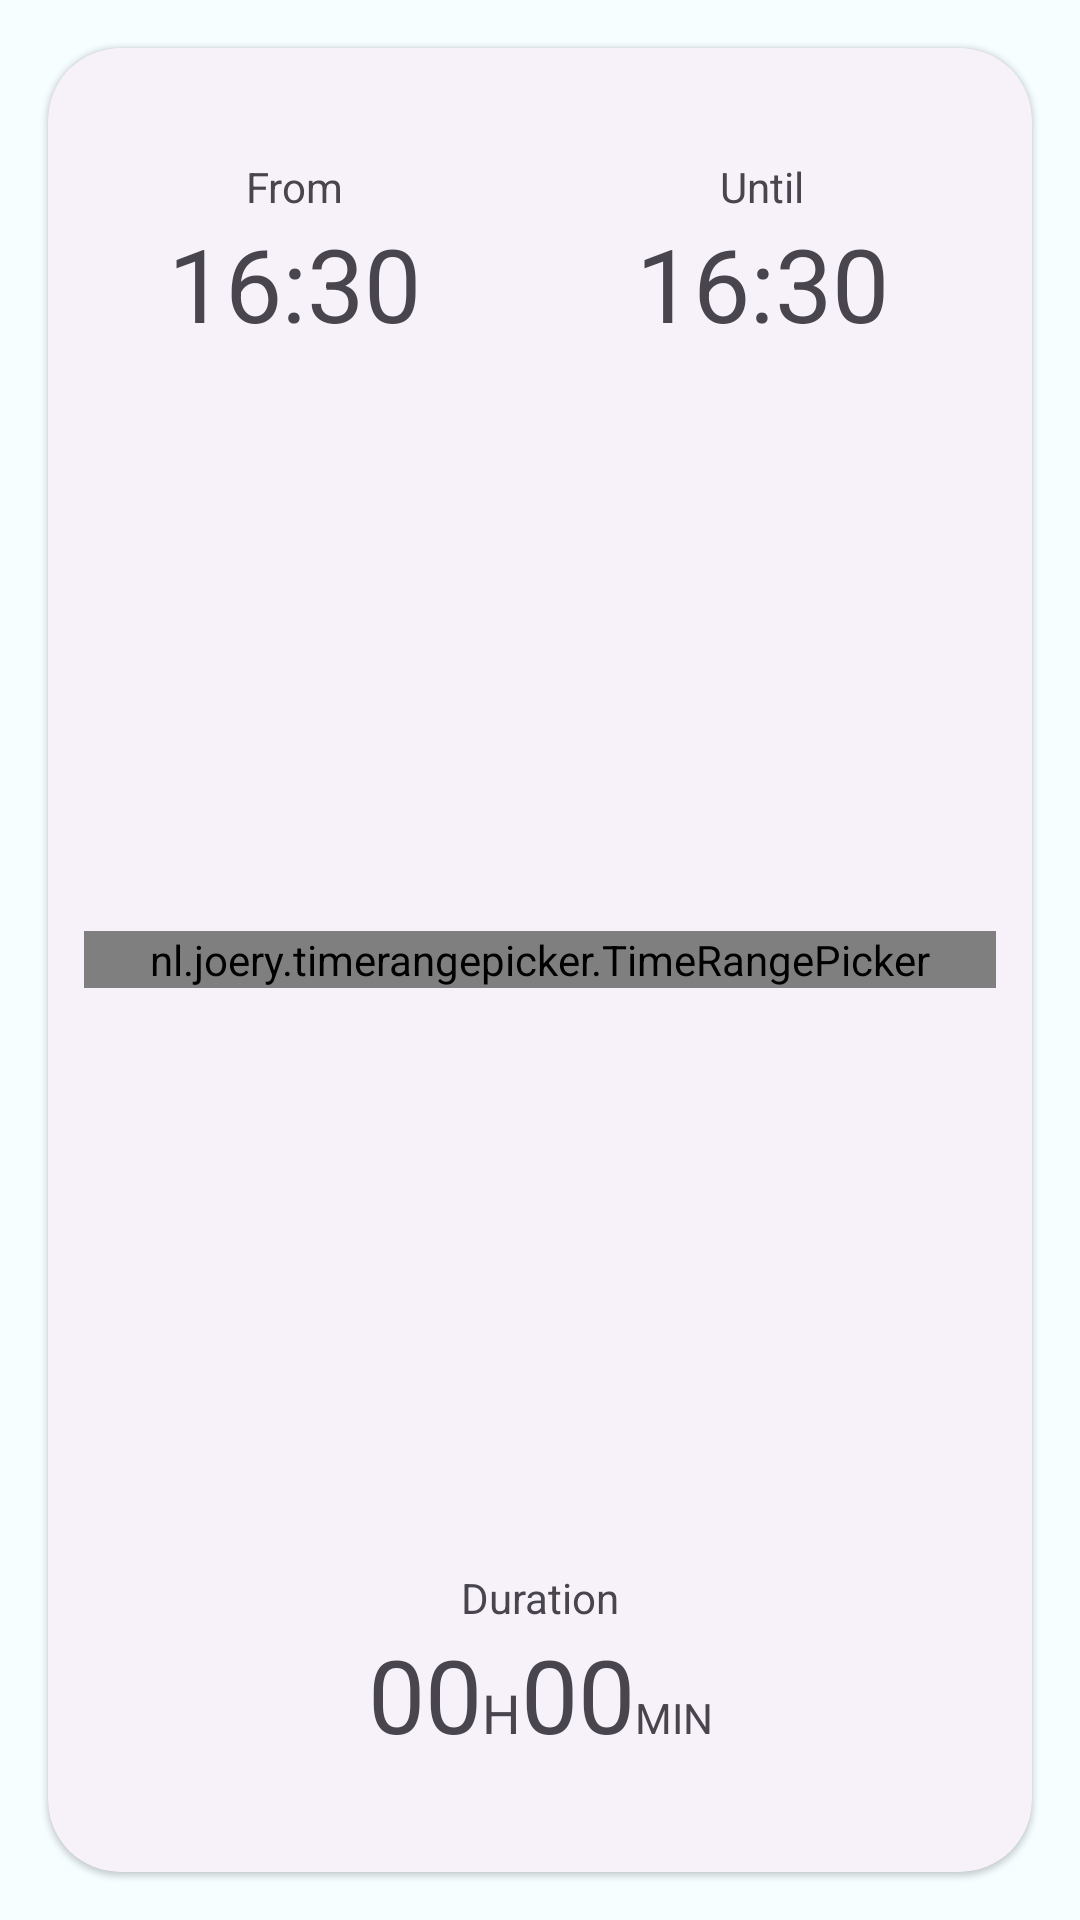

Reconstruct the res/layout file that produces this screen, plus the resources it refers to.
<!-- AndroidManifest.xml: application theme Theme.MyEnergy -->
<!-- res/layout/fragment_charge_plan_time.xml -->
<?xml version="1.0" encoding="utf-8"?>
<FrameLayout xmlns:android="http://schemas.android.com/apk/res/android"
    xmlns:app="http://schemas.android.com/apk/res-auto"
    xmlns:tools="http://schemas.android.com/tools"
    android:id="@+id/cp_lbl_MIN"
    android:layout_width="match_parent"
    android:layout_height="match_parent"
    tools:context=".ui.charging.plan.ChargePlanTimeFragment">

    <com.google.android.material.card.MaterialCardView
        style="@style/Widget.Material3.CardView.Elevated"
        android:layout_width="match_parent"
        android:layout_height="match_parent"
        android:layout_margin="16dp"
        app:cardCornerRadius="24dp">

        <FrameLayout
            android:layout_width="match_parent"
            android:layout_height="match_parent">

            <nl.joery.timerangepicker.TimeRangePicker
                android:id="@+id/picker"
                android:layout_width="match_parent"
                android:layout_height="wrap_content"
                android:layout_gravity="center"
                android:layout_margin="12dp"
                app:trp_clockFace="APPLE"
                app:trp_maxDurationMinutes="1440"
                app:trp_sliderColor="@color/variant_gray"
                app:trp_sliderRangeGradientEnd="@color/variant_yellow_dark"
                app:trp_sliderRangeGradientMiddle="@color/variant_yellow"
                app:trp_sliderRangeGradientStart="@color/variant_yellow_dark"
                app:trp_sliderWidth="36dp"
                app:trp_thumbColor="@color/variant_yellow_dark"
                app:trp_thumbIconEnd="@drawable/battery_full"
                app:trp_thumbIconStart="@drawable/battery_empty"
                app:trp_thumbIconSize="24dp"
                app:trp_thumbSize="32dp"
                app:trp_thumbSizeActiveGrow="1.4"
                app:trp_stepTimeMinutes="5"/>

            <androidx.constraintlayout.widget.ConstraintLayout
                android:id="@+id/trp"
                android:layout_width="match_parent"
                android:layout_height="match_parent">

                <androidx.constraintlayout.widget.ConstraintLayout
                    android:layout_width="0dp"
                    android:layout_height="wrap_content"
                    android:layout_marginStart="16dp"
                    android:layout_marginTop="16dp"
                    android:layout_marginEnd="16dp"
                    app:layout_constraintBottom_toTopOf="@+id/cp_guide_20pc"
                    app:layout_constraintEnd_toStartOf="@id/cp_guide_center"
                    app:layout_constraintStart_toStartOf="parent"
                    app:layout_constraintTop_toTopOf="parent">

                    <TextView
                        android:id="@+id/cp_lbl_from"
                        android:layout_width="wrap_content"
                        android:layout_height="wrap_content"
                        android:autoSizeTextType="uniform"
                        android:maxLines="1"
                        android:text="@string/cp_title_from"
                        android:textAlignment="center"
                        app:layout_constraintEnd_toEndOf="parent"
                        app:layout_constraintStart_toStartOf="parent"
                        app:layout_constraintTop_toTopOf="parent" />

                    <TextView
                        android:id="@+id/cp_info_from"
                        android:layout_width="wrap_content"
                        android:layout_height="wrap_content"
                        android:autoSizeTextType="uniform"
                        android:maxLines="1"
                        android:text="16:30"
                        android:textAlignment="center"
                        android:textAppearance="@style/TextAppearance.AppCompat.Display1"
                        app:layout_constraintBottom_toBottomOf="parent"
                        app:layout_constraintEnd_toEndOf="parent"
                        app:layout_constraintStart_toStartOf="parent"
                        app:layout_constraintTop_toBottomOf="@+id/cp_lbl_from"
                        tools:ignore="HardcodedText" />
                </androidx.constraintlayout.widget.ConstraintLayout>

                <androidx.constraintlayout.widget.ConstraintLayout
                    android:layout_width="0dp"
                    android:layout_height="wrap_content"
                    android:layout_marginTop="16dp"
                    android:layout_marginEnd="16dp"
                    app:layout_constraintBottom_toTopOf="@+id/cp_guide_20pc"
                    app:layout_constraintEnd_toEndOf="parent"
                    app:layout_constraintStart_toEndOf="@id/cp_guide_center"
                    app:layout_constraintTop_toTopOf="parent">

                    <TextView
                        android:id="@+id/cp_lbl_until"
                        android:layout_width="wrap_content"
                        android:layout_height="wrap_content"
                        android:autoSizeTextType="uniform"
                        android:maxLines="1"
                        android:text="@string/cp_title_until"
                        android:textAlignment="center"
                        app:layout_constraintEnd_toEndOf="parent"
                        app:layout_constraintStart_toStartOf="parent"
                        app:layout_constraintTop_toTopOf="parent" />

                    <TextView
                        android:id="@+id/cp_info_until"
                        android:layout_width="wrap_content"
                        android:layout_height="wrap_content"
                        android:autoSizeTextType="uniform"
                        android:maxLines="1"
                        android:text="16:30"
                        android:textAlignment="center"
                        android:textAppearance="@style/TextAppearance.AppCompat.Display1"
                        app:layout_constraintBottom_toBottomOf="parent"
                        app:layout_constraintEnd_toEndOf="parent"
                        app:layout_constraintStart_toStartOf="parent"
                        app:layout_constraintTop_toBottomOf="@+id/cp_lbl_until"
                        tools:ignore="HardcodedText" />
                </androidx.constraintlayout.widget.ConstraintLayout>

                <androidx.constraintlayout.widget.ConstraintLayout
                    android:layout_width="wrap_content"
                    android:layout_height="wrap_content"
                    android:layout_marginStart="16dp"
                    android:layout_marginEnd="16dp"
                    android:layout_marginBottom="16dp"
                    app:layout_constraintBottom_toBottomOf="parent"
                    app:layout_constraintEnd_toEndOf="parent"
                    app:layout_constraintStart_toStartOf="parent"
                    app:layout_constraintTop_toTopOf="@+id/cp_guide_80pc">

                    <TextView
                        android:id="@+id/cp_lbl_duration"
                        android:layout_width="wrap_content"
                        android:layout_height="wrap_content"
                        android:autoSizeTextType="uniform"
                        android:maxLines="1"
                        android:text="@string/cp_title_duration"
                        android:textAlignment="center"
                        app:layout_constraintEnd_toEndOf="parent"
                        app:layout_constraintStart_toStartOf="parent"
                        app:layout_constraintTop_toTopOf="parent" />

                    <LinearLayout
                        android:layout_width="wrap_content"
                        android:layout_height="wrap_content"
                        android:gravity="top"
                        android:orientation="horizontal"
                        app:layout_constraintBottom_toBottomOf="parent"
                        app:layout_constraintEnd_toEndOf="parent"
                        app:layout_constraintStart_toStartOf="parent"
                        app:layout_constraintTop_toBottomOf="@id/cp_lbl_duration">

                        <TextView
                            android:id="@+id/cp_info_HH"
                            android:layout_width="wrap_content"
                            android:layout_height="wrap_content"
                            android:layout_weight="1"
                            android:text="00"
                            android:textAppearance="@style/TextAppearance.AppCompat.Display1"
                            tools:ignore="HardcodedText" />

                        <TextView
                            android:id="@+id/cp_lbl_H"
                            android:layout_width="wrap_content"
                            android:layout_height="wrap_content"
                            android:layout_weight="1"
                            android:text="H"
                            android:textAppearance="@style/TextAppearance.AppCompat.Medium"
                            tools:ignore="HardcodedText" />

                        <TextView
                            android:id="@+id/cp_info_mm"
                            android:layout_width="wrap_content"
                            android:layout_height="wrap_content"
                            android:layout_weight="1"
                            android:text="00"
                            android:textAppearance="@style/TextAppearance.AppCompat.Display1"
                            tools:ignore="HardcodedText" />

                        <TextView
                            android:id="@+id/textView10"
                            android:layout_width="wrap_content"
                            android:layout_height="wrap_content"
                            android:layout_weight="1"
                            android:text="MIN"
                            tools:ignore="HardcodedText" />
                    </LinearLayout>
                </androidx.constraintlayout.widget.ConstraintLayout>

                <androidx.constraintlayout.widget.Guideline
                    android:id="@+id/cp_guide_20pc"
                    android:layout_width="wrap_content"
                    android:layout_height="wrap_content"
                    android:orientation="horizontal"
                    app:layout_constraintGuide_percent="0.2" />

                <androidx.constraintlayout.widget.Guideline
                    android:id="@+id/cp_guide_80pc"
                    android:layout_width="wrap_content"
                    android:layout_height="wrap_content"
                    android:orientation="horizontal"
                    app:layout_constraintGuide_percent="0.8" />

                <androidx.constraintlayout.widget.Guideline
                    android:id="@+id/cp_guide_center"
                    android:layout_width="wrap_content"
                    android:layout_height="wrap_content"
                    android:orientation="vertical"
                    app:layout_constraintGuide_percent="0.5" />
            </androidx.constraintlayout.widget.ConstraintLayout>

        </FrameLayout>
    </com.google.android.material.card.MaterialCardView>

</FrameLayout>
<!-- resources referenced by this layout -->
<resources>
  <color name="variant_gray">#CECECE</color>
  <color name="variant_yellow">#FCB52F</color>
  <color name="variant_yellow_dark">#F6952E</color>
  <string name="cp_title_duration">Duration</string>
  <string name="cp_title_from">From</string>
  <string name="cp_title_until">Until</string>
  <color name="md_theme_light_primary">#006399</color>
  <color name="md_theme_light_onPrimary">#FFFFFF</color>
  <color name="md_theme_light_primaryContainer">#CDE5FF</color>
  <color name="md_theme_light_onPrimaryContainer">#001D32</color>
  <color name="md_theme_light_secondary">#446900</color>
  <color name="md_theme_light_onSecondary">#FFFFFF</color>
  <color name="md_theme_light_secondaryContainer">#C1F27B</color>
  <color name="md_theme_light_onSecondaryContainer">#111F00</color>
  <color name="md_theme_light_tertiary">#7F5700</color>
  <color name="md_theme_light_onTertiary">#FFFFFF</color>
  <color name="md_theme_light_tertiaryContainer">#FFDEAD</color>
  <color name="md_theme_light_onTertiaryContainer">#281900</color>
  <color name="md_theme_light_error">#BA1A1A</color>
  <color name="md_theme_light_errorContainer">#FFDAD6</color>
  <color name="md_theme_light_onError">#FFFFFF</color>
  <color name="md_theme_light_onErrorContainer">#410002</color>
  <color name="md_theme_light_background">#F6FEFF</color>
  <color name="md_theme_light_onBackground">#001F24</color>
  <color name="md_theme_light_surface">#F6FEFF</color>
  <color name="md_theme_light_onSurface">#001F24</color>
  <color name="md_theme_light_surfaceVariant">#DEE3EB</color>
  <color name="md_theme_light_onSurfaceVariant">#42474E</color>
  <color name="md_theme_light_outline">#72777F</color>
  <color name="md_theme_light_inverseOnSurface">#D0F8FF</color>
  <color name="md_theme_light_inverseSurface">#00363D</color>
  <color name="md_theme_light_inversePrimary">#95CCFF</color>
</resources>
